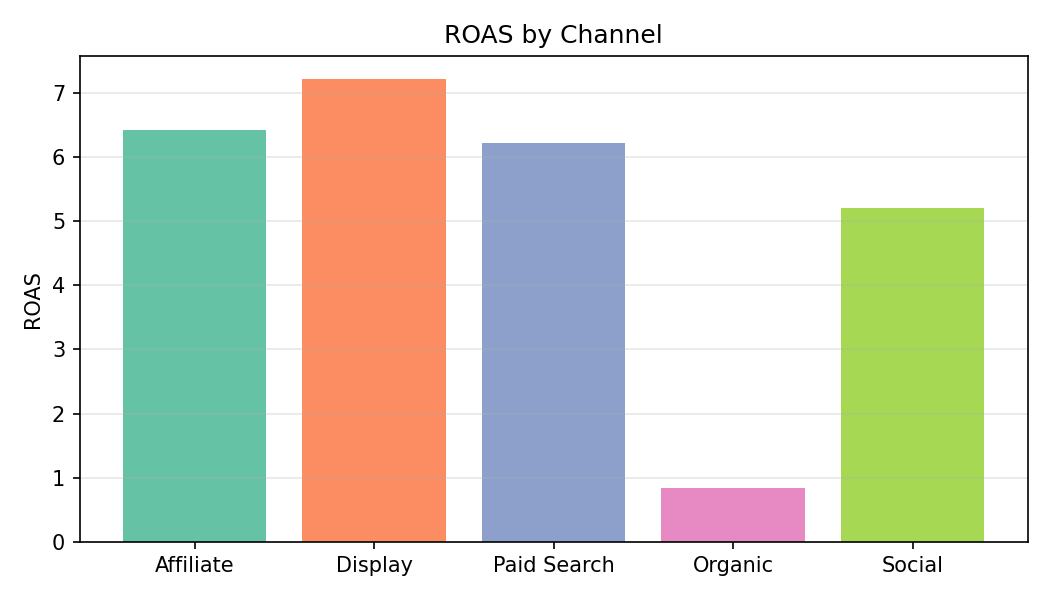

Data behind this chart, as committed beside it:
Category, ROAS
Affiliate, 6.41
Display, 7.21
Paid Search, 6.22
Organic, 0.84
Social, 5.2
